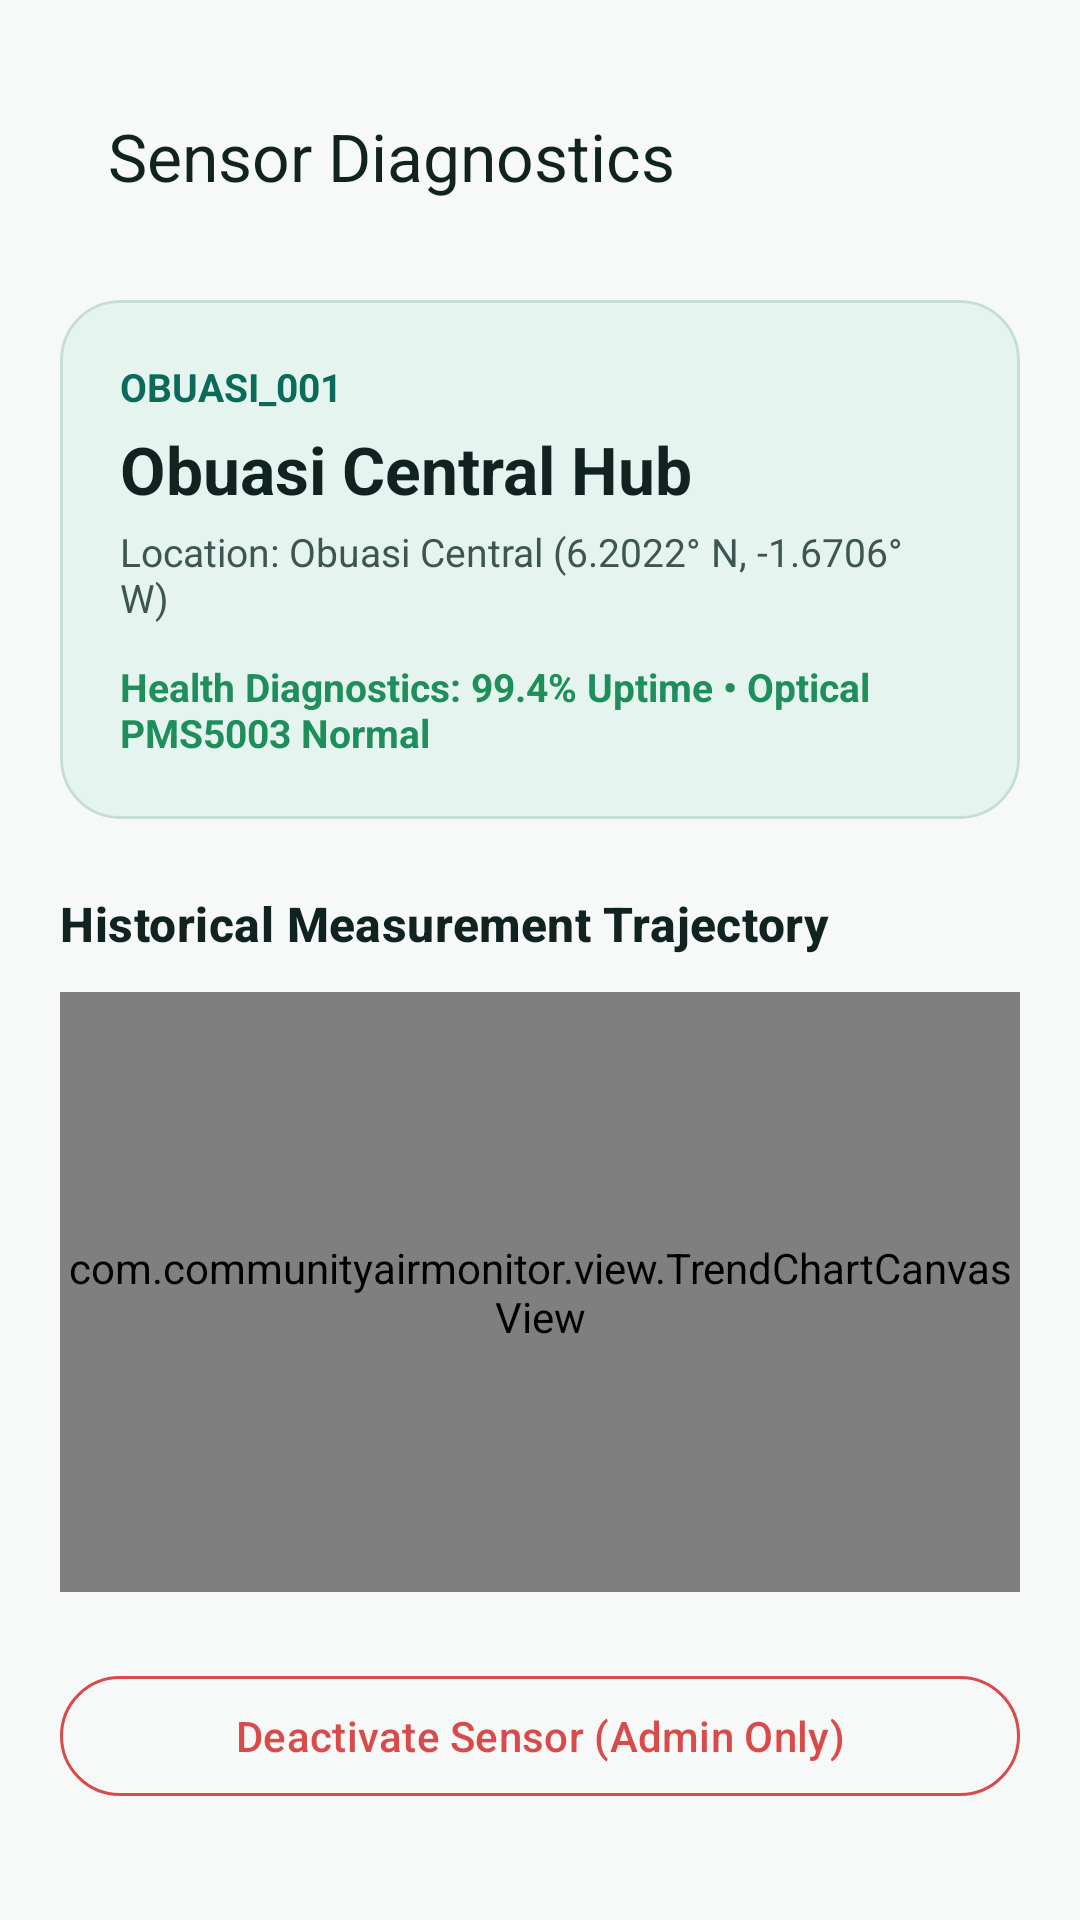

Produce the Android XML layout that renders to this screen, including the resource entries it uses.
<!-- AndroidManifest.xml: application theme Theme.COMMUNITYAIRMONITOR -->
<!-- res/layout/activity_sensor_details.xml -->
<?xml version="1.0" encoding="utf-8"?>
<ScrollView xmlns:android="http://schemas.android.com/apk/res/android"
    xmlns:app="http://schemas.android.com/apk/res-auto"
    android:layout_width="match_parent"
    android:layout_height="match_parent"
    android:background="?attr/colorSurface"
    android:fillViewport="true">

    <LinearLayout
        android:layout_width="match_parent"
        android:layout_height="wrap_content"
        android:orientation="vertical"
        android:padding="20dp">

        <com.google.android.material.appbar.MaterialToolbar
            android:id="@+id/detailToolbar"
            android:layout_width="match_parent"
            android:layout_height="wrap_content"
            app:title="Sensor Diagnostics"
            app:titleTextColor="?attr/colorOnSurface" />

        
        <com.google.android.material.card.MaterialCardView
            android:layout_width="match_parent"
            android:layout_height="wrap_content"
            android:layout_marginTop="16dp"
            app:cardBackgroundColor="?attr/colorSurfaceContainer"
            app:cardCornerRadius="20dp"
            app:cardElevation="0dp"
            app:strokeColor="?attr/colorOutlineVariant"
            app:strokeWidth="1dp">

            <LinearLayout
                android:layout_width="match_parent"
                android:layout_height="wrap_content"
                android:orientation="vertical"
                android:padding="20dp">

                <TextView
                    android:id="@+id/tvDetailSensorId"
                    android:layout_width="wrap_content"
                    android:layout_height="wrap_content"
                    android:text="OBUASI_001"
                    android:textColor="?attr/colorPrimary"
                    android:textSize="13sp"
                    android:textStyle="bold" />

                <TextView
                    android:id="@+id/tvDetailSensorName"
                    android:layout_width="match_parent"
                    android:layout_height="wrap_content"
                    android:layout_marginTop="4dp"
                    android:text="Obuasi Central Hub"
                    android:textColor="?attr/colorOnSurface"
                    android:textSize="22sp"
                    android:textStyle="bold" />

                <TextView
                    android:id="@+id/tvDetailLocation"
                    android:layout_width="match_parent"
                    android:layout_height="wrap_content"
                    android:layout_marginTop="4dp"
                    android:text="Location: Obuasi Central (6.2022° N, -1.6706° W)"
                    android:textColor="?attr/colorOnSurfaceVariant"
                    android:textSize="13sp" />

                <TextView
                    android:id="@+id/tvDetailHealth"
                    android:layout_width="match_parent"
                    android:layout_height="wrap_content"
                    android:layout_marginTop="12dp"
                    android:text="Health Diagnostics: 99.4% Uptime • Optical PMS5003 Normal"
                    android:textColor="@color/aqi_good"
                    android:textSize="13sp"
                    android:textStyle="bold" />
            </LinearLayout>
        </com.google.android.material.card.MaterialCardView>

        
        <TextView
            style="@style/SectionTitle"
            android:layout_width="match_parent"
            android:layout_height="wrap_content"
            android:layout_marginTop="24dp"
            android:text="Historical Measurement Trajectory" />

        <com.communityairmonitor.view.TrendChartCanvasView
            android:id="@+id/detailChart"
            android:layout_width="match_parent"
            android:layout_height="200dp"
            android:layout_marginTop="12dp" />

        
        <com.google.android.material.button.MaterialButton
            android:id="@+id/btnDeactivateSensor"
            style="@style/Widget.Material3.Button.OutlinedButton"
            android:layout_width="match_parent"
            android:layout_height="wrap_content"
            android:layout_marginTop="24dp"
            android:text="Deactivate Sensor (Admin Only)"
            android:textColor="@color/aqi_unhealthy"
            app:strokeColor="@color/aqi_unhealthy" />
    </LinearLayout>
</ScrollView>
<!-- resources referenced by this layout -->
<resources>
  <color name="aqi_good">#1E8E5A</color>
  <color name="aqi_unhealthy">#D94B4B</color>
  <style name="SectionTitle" parent="TextAppearance.CAQMN.SectionTitle" />
  <style name="Theme.COMMUNITYAIRMONITOR" parent="Theme.CAQMN" />
  <style name="TextAppearance.CAQMN.SectionTitle" parent="TextAppearance.Material3.TitleMedium">
          <item name="android:textStyle">bold</item>
          <item name="android:textColor">?attr/colorOnSurface</item>
      </style>
  <color name="md_primary">#0B6B5B</color>
  <color name="md_on_primary">#FFFFFF</color>
  <color name="md_primary_container">#CFEAE3</color>
  <color name="md_on_primary_container">#123D36</color>
  <color name="md_secondary">#123D36</color>
  <color name="md_on_secondary">#FFFFFF</color>
  <color name="md_secondary_container">#D9ECE6</color>
  <color name="md_on_secondary_container">#123D36</color>
  <color name="md_tertiary">#2F6F68</color>
  <color name="md_on_tertiary">#FFFFFF</color>
  <color name="md_tertiary_container">#D7ECE8</color>
  <color name="md_on_tertiary_container">#123D36</color>
  <color name="md_error">#D94B4B</color>
  <color name="md_on_error">#FFFFFF</color>
  <color name="md_error_container">#FCE1E1</color>
  <color name="md_on_error_container">#6B1E1E</color>
  <color name="md_background">#F6F9F7</color>
  <color name="md_on_background">#102321</color>
  <color name="md_surface">#F6F9F7</color>
  <color name="md_on_surface">#102321</color>
  <color name="md_surface_variant">#E5F4EF</color>
  <color name="md_on_surface_variant">#3E5651</color>
  <color name="md_outline">#6F8781</color>
  <color name="md_outline_variant">#C8DDD7</color>
  <color name="md_surface_container_lowest">#FFFFFF</color>
  <color name="md_surface_container_low">#EFF6F3</color>
  <color name="md_surface_container">#E5F4EF</color>
  <color name="md_surface_container_high">#DBECE6</color>
  <color name="md_surface_container_highest">#D2E5DF</color>
  <color name="md_inverse_surface">#123D36</color>
  <color name="md_inverse_on_surface">#EAF6F2</color>
  <color name="md_inverse_primary">#8FD8CA</color>
  <style name="Widget.CommunityAirMonitor.Button.Primary" parent="Widget.Material3.Button">
          <item name="cornerRadius">@dimen/radius_md</item>
          <item name="android:minHeight">48dp</item>
          <item name="android:insetTop">0dp</item>
          <item name="android:insetBottom">0dp</item>
      </style>
  <style name="ThemeOverlay.CommunityAirMonitor.Dialog" parent="ThemeOverlay.Material3.MaterialAlertDialog">
          <item name="shapeAppearanceMediumComponent">@style/ShapeAppearance.CommunityAirMonitor.Medium</item>
      </style>
  <style name="ShapeAppearance.CommunityAirMonitor.Small" parent="ShapeAppearance.Material3.SmallComponent">
          <item name="cornerFamily">rounded</item>
          <item name="cornerSize">12dp</item>
      </style>
  <style name="ShapeAppearance.CommunityAirMonitor.Medium" parent="ShapeAppearance.Material3.MediumComponent">
          <item name="cornerFamily">rounded</item>
          <item name="cornerSize">16dp</item>
      </style>
  <style name="ShapeAppearance.CommunityAirMonitor.Large" parent="ShapeAppearance.Material3.LargeComponent">
          <item name="cornerFamily">rounded</item>
          <item name="cornerSize">24dp</item>
      </style>
  <style name="Widget.CAQMN.BottomNavIndicator" parent="Widget.Material3.BottomNavigationView.ActiveIndicator">
          <item name="android:color">?attr/colorSecondaryContainer</item>
      </style>
  <dimen name="radius_lg">20dp</dimen>
  <dimen name="elevation_card">1dp</dimen>
  <dimen name="stroke_width_default">1dp</dimen>
  <dimen name="radius_md">16dp</dimen>
</resources>
